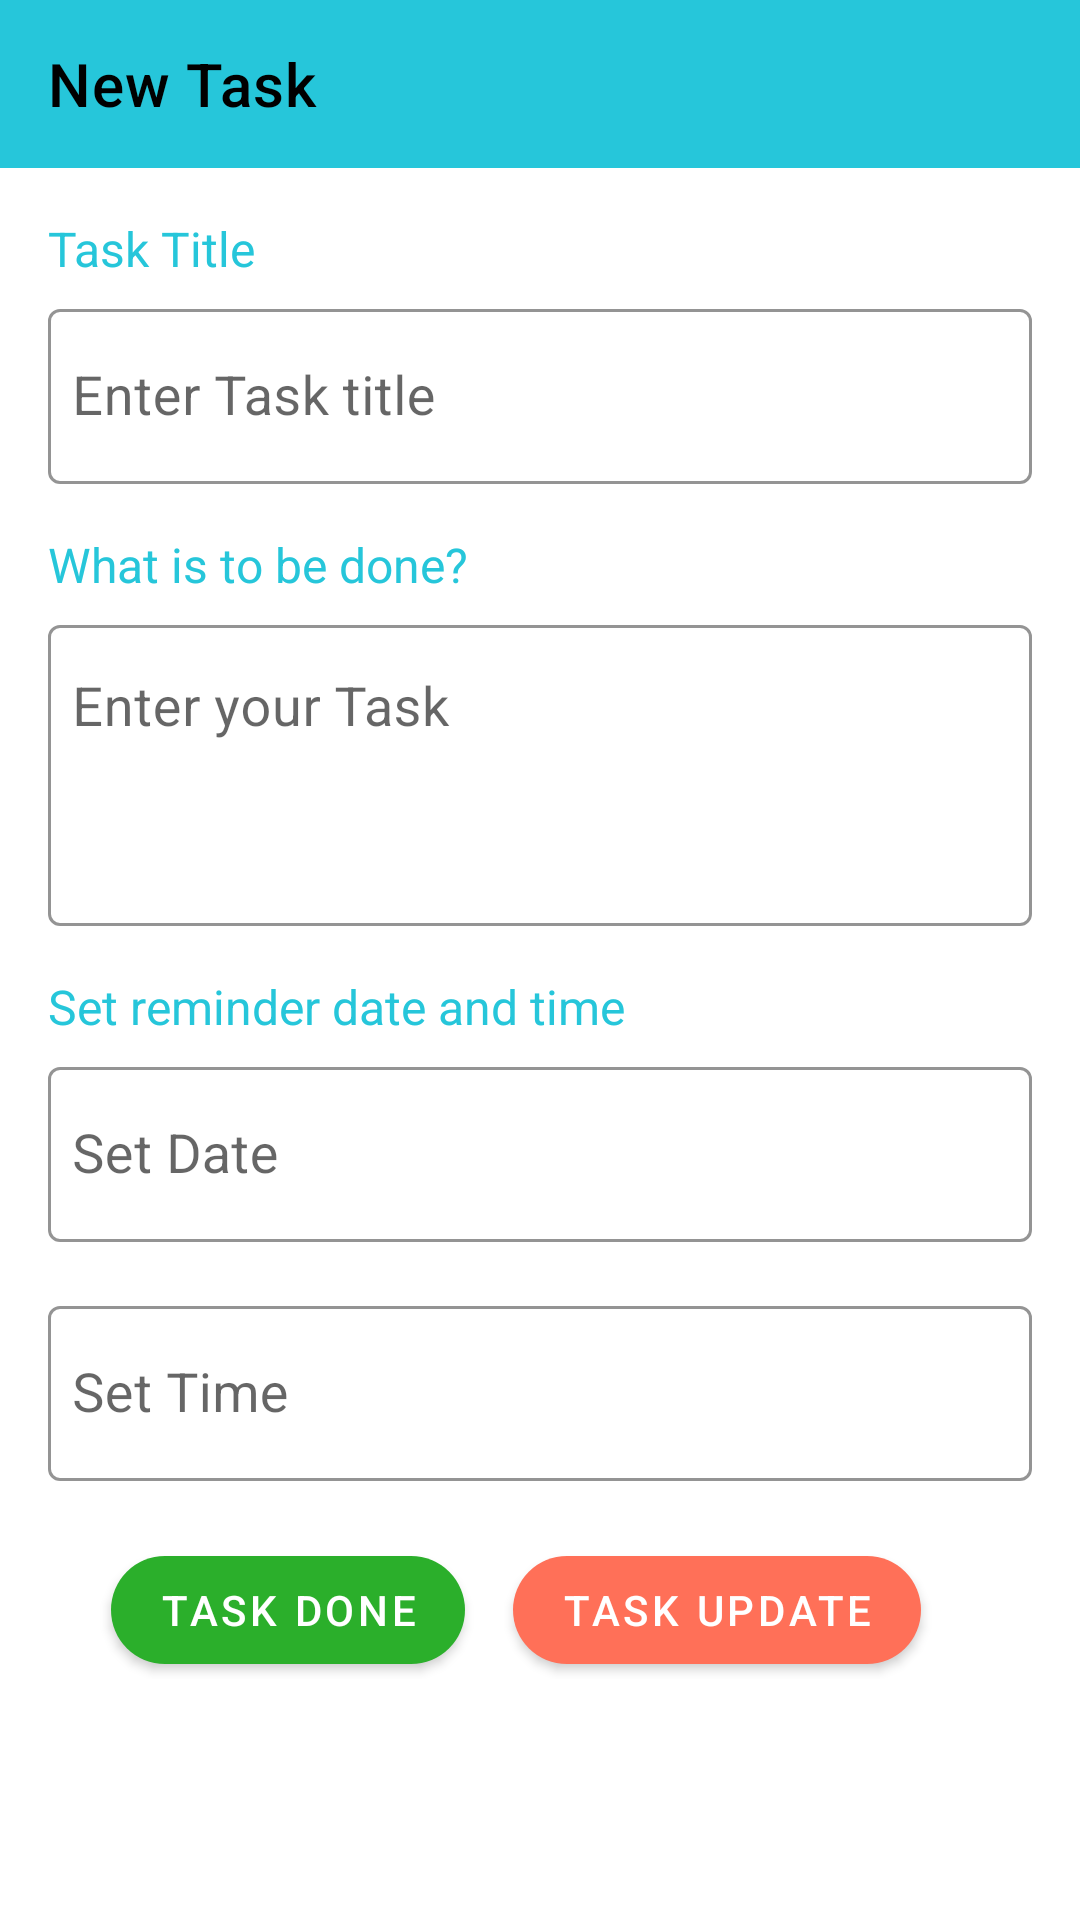

This screen was rendered from an Android layout file. Write that file and the resources it references.
<!-- AndroidManifest.xml: application theme Theme.TaskDemoPractical -->
<!-- res/layout/activity_task_detail.xml -->
<?xml version="1.0" encoding="utf-8"?>
<layout xmlns:android="http://schemas.android.com/apk/res/android"
    xmlns:app="http://schemas.android.com/apk/res-auto"
    xmlns:tools="http://schemas.android.com/tools">

    <LinearLayout
        android:layout_width="match_parent"
        android:layout_height="match_parent"
        android:orientation="vertical"
        tools:context=".activity.AddTaskActivity">

        <com.google.android.material.appbar.AppBarLayout
            android:id="@+id/appBarLayout"
            android:layout_width="match_parent"
            android:layout_height="wrap_content"
            android:theme="@style/AppTheme.AppBarOverlay">

            <androidx.appcompat.widget.Toolbar
                android:id="@+id/toolbarAddTask"
                android:layout_width="match_parent"
                android:layout_height="match_parent"
                android:background="?attr/colorPrimary"
                app:popupTheme="@style/AppTheme.PopupOverlay"
                app:title="New Task"
                app:titleTextColor="@android:color/black" />

        </com.google.android.material.appbar.AppBarLayout>

        <TextView
            android:layout_width="wrap_content"
            android:layout_height="wrap_content"
            android:layout_marginStart="16dp"
            android:layout_marginTop="16dp"
            android:layout_marginBottom="4dp"
            android:text="Task Title"
            android:textColor="@color/colorPrimary"
            android:textSize="16sp" />

        <com.google.android.material.textfield.TextInputLayout
            android:id="@+id/titleInpLay"
            android:layout_width="match_parent"
            android:layout_height="wrap_content"
            android:layout_marginStart="16dp"
            android:layout_marginEnd="16dp"
            android:layout_marginBottom="16dp"
            app:boxStrokeColor="@color/colorPrimary"
            app:hintTextColor="@color/colorPrimary">

            <com.google.android.material.textfield.TextInputEditText
                android:layout_width="match_parent"
                android:layout_height="wrap_content"
                android:hint="Enter Task title"
                android:inputType="textCapWords"
                android:paddingStart="8dp"
                android:paddingEnd="8dp"
                android:textSize="18sp" />
        </com.google.android.material.textfield.TextInputLayout>

        <TextView
            android:layout_width="wrap_content"
            android:layout_height="wrap_content"
            android:layout_marginStart="16dp"
            android:layout_marginBottom="4dp"
            android:text="What is to be done?"
            android:textColor="@color/colorPrimary"
            android:textSize="16sp" />

        <com.google.android.material.textfield.TextInputLayout
            android:id="@+id/taskInpLay"
            android:layout_width="match_parent"
            android:layout_height="wrap_content"
            android:layout_marginStart="16dp"
            android:layout_marginEnd="16dp"
            android:layout_marginBottom="16dp"
            app:boxStrokeColor="@color/colorPrimary"
            app:hintTextColor="@color/colorPrimary">

            <com.google.android.material.textfield.TextInputEditText
                android:layout_width="match_parent"
                android:layout_height="wrap_content"
                android:gravity="start"
                android:hint="Enter your Task"
                android:lines="3"
                android:paddingStart="8dp"
                android:paddingEnd="8dp"
                android:textSize="18sp" />
        </com.google.android.material.textfield.TextInputLayout>

        <TextView
            android:layout_width="wrap_content"
            android:layout_height="wrap_content"
            android:layout_marginStart="16dp"
            android:layout_marginBottom="4dp"
            android:text="Set reminder date and time"
            android:textColor="@color/colorPrimary"
            android:textSize="16sp" />

        <com.google.android.material.textfield.TextInputLayout
            android:id="@+id/taskDate"
            android:layout_width="match_parent"
            android:layout_height="wrap_content"
            android:layout_marginStart="16dp"
            android:layout_marginEnd="16dp"
            android:layout_marginBottom="16dp"
            app:boxStrokeColor="@color/colorAccent"
            app:hintTextColor="@color/colorAccent">

            <com.google.android.material.textfield.TextInputEditText
                android:id="@+id/dateEdt"
                android:layout_width="match_parent"
                android:layout_height="wrap_content"
                android:clickable="true"
                android:cursorVisible="false"
                android:drawableEnd="@drawable/vc_ic_date"
                android:drawablePadding="8dp"
                android:drawableTint="@color/colorPrimary"
                android:focusable="false"
                android:hint="Set Date"
                android:paddingStart="8dp"
                android:paddingEnd="8dp"
                android:textSize="18sp" />
        </com.google.android.material.textfield.TextInputLayout>

        <com.google.android.material.textfield.TextInputLayout
            android:id="@+id/timeInptLay"
            android:layout_width="match_parent"
            android:layout_height="wrap_content"
            android:layout_marginStart="16dp"
            android:layout_marginEnd="16dp"
            android:layout_marginBottom="16dp"
            android:visibility="visible"
            app:boxStrokeColor="@color/colorPrimary"
            app:hintTextColor="@color/colorPrimary">

            <com.google.android.material.textfield.TextInputEditText
                android:id="@+id/timeEdt"
                android:layout_width="match_parent"
                android:layout_height="wrap_content"
                android:clickable="true"
                android:cursorVisible="false"
                android:drawableEnd="@drawable/vs_ic_time"
                android:drawablePadding="8dp"
                android:drawableTint="@color/colorPrimary"
                android:focusable="false"
                android:hint="Set Time"
                android:paddingStart="8dp"
                android:paddingEnd="8dp"
                android:textSize="18sp" />
        </com.google.android.material.textfield.TextInputLayout>

        <LinearLayout
            android:layout_width="match_parent"
            android:layout_height="wrap_content"
            android:layout_gravity="center"
            android:gravity="center"
            android:weightSum="2">

            <com.google.android.material.button.MaterialButton
                android:id="@+id/doneBtn"
                android:layout_width="wrap_content"
                android:layout_height="wrap_content"
                android:layout_marginTop="2dp"
                android:layout_marginEnd="16dp"
                android:text="Task Done"
                app:backgroundTint="@color/green_400"
                app:cornerRadius="25dp" />

            <com.google.android.material.button.MaterialButton
                android:id="@+id/updateBtn"
                android:layout_width="wrap_content"
                android:layout_height="wrap_content"
                android:layout_marginTop="2dp"
                android:layout_marginEnd="16dp"
                android:text="Task Update"
                app:backgroundTint="@color/colorAccent"
                app:cornerRadius="25dp" />
        </LinearLayout>


    </LinearLayout>
</layout>
<!-- resources referenced by this layout -->
<resources>
  <color name="colorAccent">#ff7058</color>
  <color name="colorPrimary">#26c6da</color>
  <color name="green_400">#2baf2b</color>
  <style name="AppTheme.AppBarOverlay" parent="ThemeOverlay.MaterialComponents.Dark.ActionBar" />
  <style name="AppTheme.PopupOverlay" parent="ThemeOverlay.MaterialComponents.Light" />
  <style name="Theme.TaskDemoPractical" parent="Theme.MaterialComponents.Light.NoActionBar">
          
          <item name="colorPrimary">@color/colorPrimary</item>
          <item name="colorPrimaryVariant">@color/colorPrimary</item>
          <item name="colorOnPrimary">@color/white</item>
          
          <item name="colorSecondary">@color/colorAccent</item>
          <item name="colorSecondaryVariant">@color/colorAccent</item>
          <item name="colorOnSecondary">@color/black</item>
          
          <item name="android:statusBarColor">@color/colorPrimary</item>
  
          <item name="colorPrimaryDark">@color/colorPrimaryDark</item>
          <item name="android:navigationBarColor">@color/colorPrimary</item>
  
          <item name="android:windowLightStatusBar" tools:targetApi="m">true</item>
          <item name="textInputStyle">@style/Widget.MaterialComponents.TextInputLayout.OutlinedBox
          </item>
      </style>
  <color name="white">#FFFFFFFF</color>
  <color name="black">#FF000000</color>
  <color name="colorPrimaryDark">#26c6da</color>
</resources>
